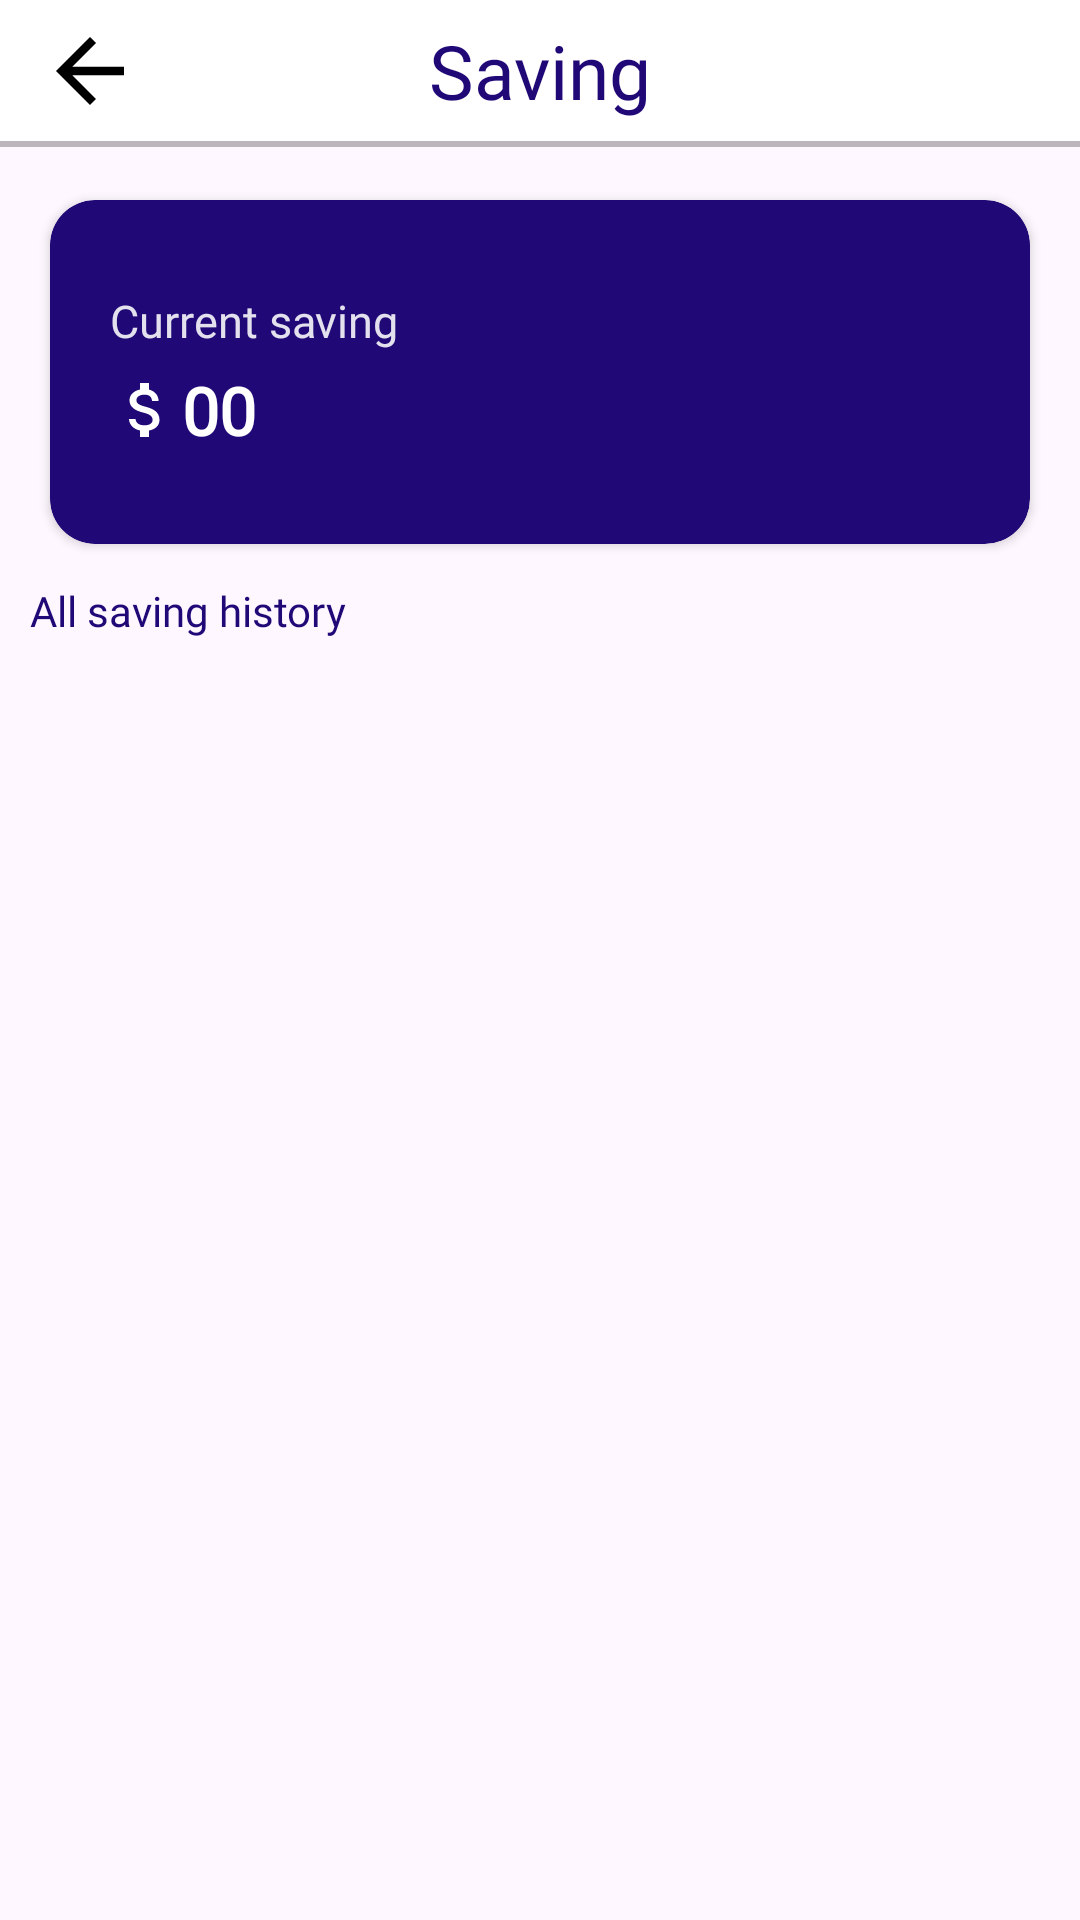

Produce the Android XML layout that renders to this screen, including the resource entries it uses.
<!-- AndroidManifest.xml: application theme Theme.CashKeeper -->
<!-- res/layout/activity_saving.xml -->
<?xml version="1.0" encoding="utf-8"?>
<LinearLayout xmlns:android="http://schemas.android.com/apk/res/android"
    xmlns:app="http://schemas.android.com/apk/res-auto"
    xmlns:tools="http://schemas.android.com/tools"
    android:id="@+id/main"
    android:background="@drawable/homeback"
    android:layout_width="match_parent"
    android:layout_height="match_parent"
    android:orientation="vertical"
    tools:context=".SavingActivity">

    <RelativeLayout
        android:layout_width="match_parent"
        android:layout_height="47dp"
        android:background="@color/white"
        android:orientation="horizontal"
        android:paddingHorizontal="10dp">

        <ImageView
            android:id="@+id/imgback"
            android:layout_width="40dp"
            android:layout_height="match_parent"
            android:layout_centerVertical="true"
            android:importantForAccessibility="no"
            android:padding="3dp"
            android:src="@drawable/icarrow_back_24" />

        <TextView
            android:layout_width="match_parent"
            android:layout_height="match_parent"
            android:fontFamily="@font/lobster"
            android:gravity="center"
            android:text="@string/saveing"
            android:textColor="@color/deepblue"
            android:textSize="25sp" />

    </RelativeLayout>

    <View
        android:layout_width="match_parent"
        android:layout_height="2dp"
        android:background="@color/ash" />

    <androidx.cardview.widget.CardView
        android:layout_width="match_parent"
        android:layout_height="130dp"
        android:layout_marginHorizontal="10dp"
        android:layout_marginTop="10dp"
        app:cardBackgroundColor="@color/deepblue"
        app:cardCornerRadius="15dp"
        app:cardUseCompatPadding="true"
        app:contentPaddingRight="10dp">


        <RelativeLayout
            android:layout_width="match_parent"
            android:layout_height="match_parent">

            <LinearLayout
                android:layout_width="match_parent"
                android:layout_height="match_parent"
                android:gravity="center"
                android:orientation="vertical"
                android:paddingHorizontal="20dp">

                <TextView
                    android:layout_width="wrap_content"
                    android:layout_height="wrap_content"
                    android:layout_gravity="center_vertical"
                    android:fontFamily="@font/rubik"
                    android:text="@string/current_saving"
                    android:textColor="#E1FFFFFF"
                    android:textSize="15sp" />

                <TextView
                    android:id="@+id/txtTotalAmout"
                    android:layout_width="wrap_content"
                    android:layout_height="wrap_content"
                    android:layout_gravity="center_vertical"
                    android:layout_marginTop="5dp"
                    android:fontFamily="@font/roboto"
                    android:text="@string/_00"
                    android:textColor="@color/white"
                    android:textSize="22sp"
                    android:textStyle="bold"
                    app:drawableStartCompat="@drawable/icmoney_24" />

            </LinearLayout>


            <ImageView
                android:id="@+id/imgAddSaving"
                android:layout_width="80dp"
                android:layout_height="80dp"
                android:layout_alignParentEnd="true"
                android:layout_centerVertical="true"
                android:padding="10dp"
                android:src="@drawable/add" />


        </RelativeLayout>


    </androidx.cardview.widget.CardView>

    <TextView
        android:id="@+id/allSaving"
        android:visibility="visible"
        android:layout_width="match_parent"
        android:layout_height="wrap_content"
        android:layout_marginVertical="5dp"
        android:fontFamily="@font/rubik"
        android:paddingHorizontal="10dp"
        android:text="@string/all_saving_history"
        android:textColor="@color/deepblue"
        android:textSize="14sp" />

    <androidx.recyclerview.widget.RecyclerView
        android:id="@+id/recyclerView"
        android:layout_width="match_parent"
        android:layout_height="match_parent"
        android:paddingHorizontal="10dp"
        tools:listitem="@layout/itemhistory" />


</LinearLayout>
<!-- res/layout/itemhistory.xml (included above) -->
<?xml version="1.0" encoding="utf-8"?>
<LinearLayout xmlns:android="http://schemas.android.com/apk/res/android"
    xmlns:app="http://schemas.android.com/apk/res-auto"
    xmlns:tools="http://schemas.android.com/tools"
    android:layout_width="match_parent"
    android:layout_height="wrap_content"
    android:layout_marginVertical="7dp"
    android:orientation="vertical">

    <RelativeLayout
        android:layout_width="match_parent"
        android:layout_height="50dp"
        android:background="@android:color/transparent"
        android:paddingHorizontal="5dp"
        tools:ignore="UselessParent">

        <androidx.cardview.widget.CardView
            android:id="@+id/cardNumber"
            android:layout_width="50dp"
            android:layout_height="50dp"
            android:layout_centerVertical="true"
            app:cardBackgroundColor="@color/blue"
            app:cardCornerRadius="25dp">

            <TextView
                android:id="@+id/txtCounter"
                android:layout_width="match_parent"
                android:layout_height="match_parent"
                android:fontFamily="@font/rubik"
                android:gravity="center"
                android:text="@string/_00"
                android:textColor="@color/white"
                android:textSize="14sp"
                android:textStyle="bold" />
        </androidx.cardview.widget.CardView>

        <TextView
            android:id="@+id/txtDes"
            android:layout_width="match_parent"
            android:layout_height="match_parent"
            android:layout_centerVertical="true"
            android:layout_marginStart="7dp"
            android:layout_marginEnd="5dp"
            android:layout_toStartOf="@+id/Laytime"
            android:layout_toEndOf="@+id/cardNumber"
            android:ellipsize="end"
            android:fontFamily="@font/rubik"
            android:gravity="center_vertical"
            android:lines="2"
            android:text="@string/_00"
            android:textColor="@color/black"
            android:textSize="16sp"

            />

        <LinearLayout
            android:id="@+id/Laytime"
            android:layout_width="90dp"
            android:layout_height="match_parent"
            android:layout_alignParentEnd="true"
            android:gravity="center"
            android:orientation="vertical">

            <TextView
                android:id="@+id/txtamount"
                android:layout_width="match_parent"
                android:layout_height="wrap_content"
                android:singleLine="true"
                android:text="@string/_00"
                android:textAlignment="center"
                android:textColor="@color/blue"
                android:textSize="17sp"
                android:textStyle="bold" />

            <TextView
                android:id="@+id/txtdate"
                android:layout_width="match_parent"
                android:layout_height="wrap_content"
                android:layout_marginTop="4dp"
                android:fontFamily="@font/roboto"
                android:singleLine="true"
                android:text="@string/_00"
                android:textAlignment="center"
                android:textColor="@color/likeash"
                android:textSize="13sp" />


        </LinearLayout>


    </RelativeLayout>

</LinearLayout>
<!-- resources referenced by this layout -->
<resources>
  <color name="ash">#43000000</color>
  <color name="black">#FF000000</color>
  <color name="blue">#6640f9</color>
  <color name="deepblue">#200876</color>
  <color name="likeash">#99000000</color>
  <color name="white">#FFFFFFFF</color>
  <!-- drawable icarrow_back_24 (drawable) -->
  <vector xmlns:android="http://schemas.android.com/apk/res/android"
      android:width="30dp"
      android:height="30dp"
      android:autoMirrored="true"
      android:tint="@color/black"
      android:viewportWidth="24"
      android:viewportHeight="24">
  
      <path
          android:fillColor="@android:color/white"
          android:pathData="M20,11H7.83l5.59,-5.59L12,4l-8,8 8,8 1.41,-1.41L7.83,13H20v-2z" />
  
  </vector>
  <!-- drawable icmoney_24 (drawable) -->
  <vector xmlns:android="http://schemas.android.com/apk/res/android"
      android:width="24dp"
      android:height="24dp"
      android:tint="@color/white"
      android:viewportWidth="24"
      android:viewportHeight="24">
  
      <path
          android:fillColor="@android:color/white"
          android:pathData="M11.8,10.9c-2.27,-0.59 -3,-1.2 -3,-2.15 0,-1.09 1.01,-1.85 2.7,-1.85 1.78,0 2.44,0.85 2.5,2.1h2.21c-0.07,-1.72 -1.12,-3.3 -3.21,-3.81V3h-3v2.16c-1.94,0.42 -3.5,1.68 -3.5,3.61 0,2.31 1.91,3.46 4.7,4.13 2.5,0.6 3,1.48 3,2.41 0,0.69 -0.49,1.79 -2.7,1.79 -2.06,0 -2.87,-0.92 -2.98,-2.1h-2.2c0.12,2.19 1.76,3.42 3.68,3.83V21h3v-2.15c1.95,-0.37 3.5,-1.5 3.5,-3.55 0,-2.84 -2.43,-3.81 -4.7,-4.4z" />
  
  </vector>
  <string name="_00">00</string>
  <string name="all_saving_history">All saving history</string>
  <string name="current_saving">Current saving</string>
  <string name="saveing">Saving</string>
  <style name="Theme.CashKeeper" parent="Base.Theme.CashKeeper" />
  <style name="Base.Theme.CashKeeper" parent="Theme.Material3.Light.NoActionBar">
  
           <item name="colorPrimary">@color/black</item>
          <item name="android:statusBarColor">@color/white</item>
          <item name="android:windowLightStatusBar">true</item>
  
      </style>
</resources>
